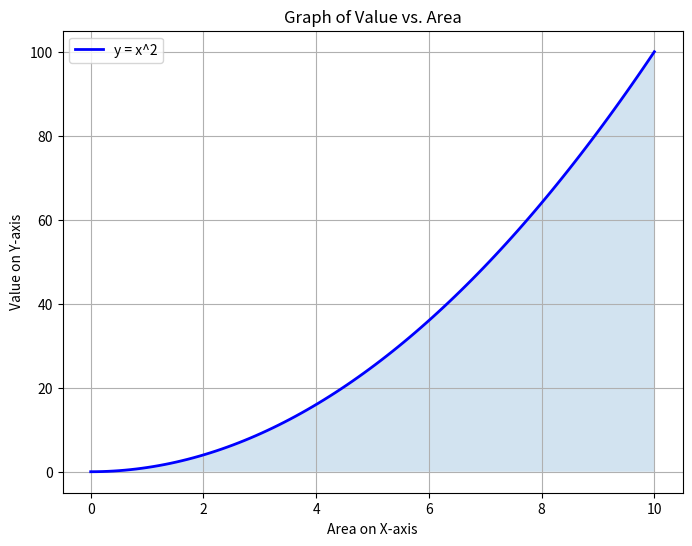

Reproduce this figure in Python.
import matplotlib.pyplot as plt
import numpy as np

# Generate sample data
x = np.linspace(0, 10, 100)  # Creating an array of x values
y = x**2  # Calculate y values as a function of x (in this case, x^2)

# Create the plot
plt.figure(figsize=(8, 6))  # Set the figure size
plt.plot(x, y, label='y = x^2', color='b', linewidth=2)  # Create the plot
plt.fill_between(x, 0, y, alpha=0.2)  # Fill the area under the curve

# Add labels and a legend
plt.xlabel('Area on X-axis')
plt.ylabel('Value on Y-axis')
plt.title('Graph of Value vs. Area')
plt.legend()

# Show the plot
plt.grid(True)
plt.show()
